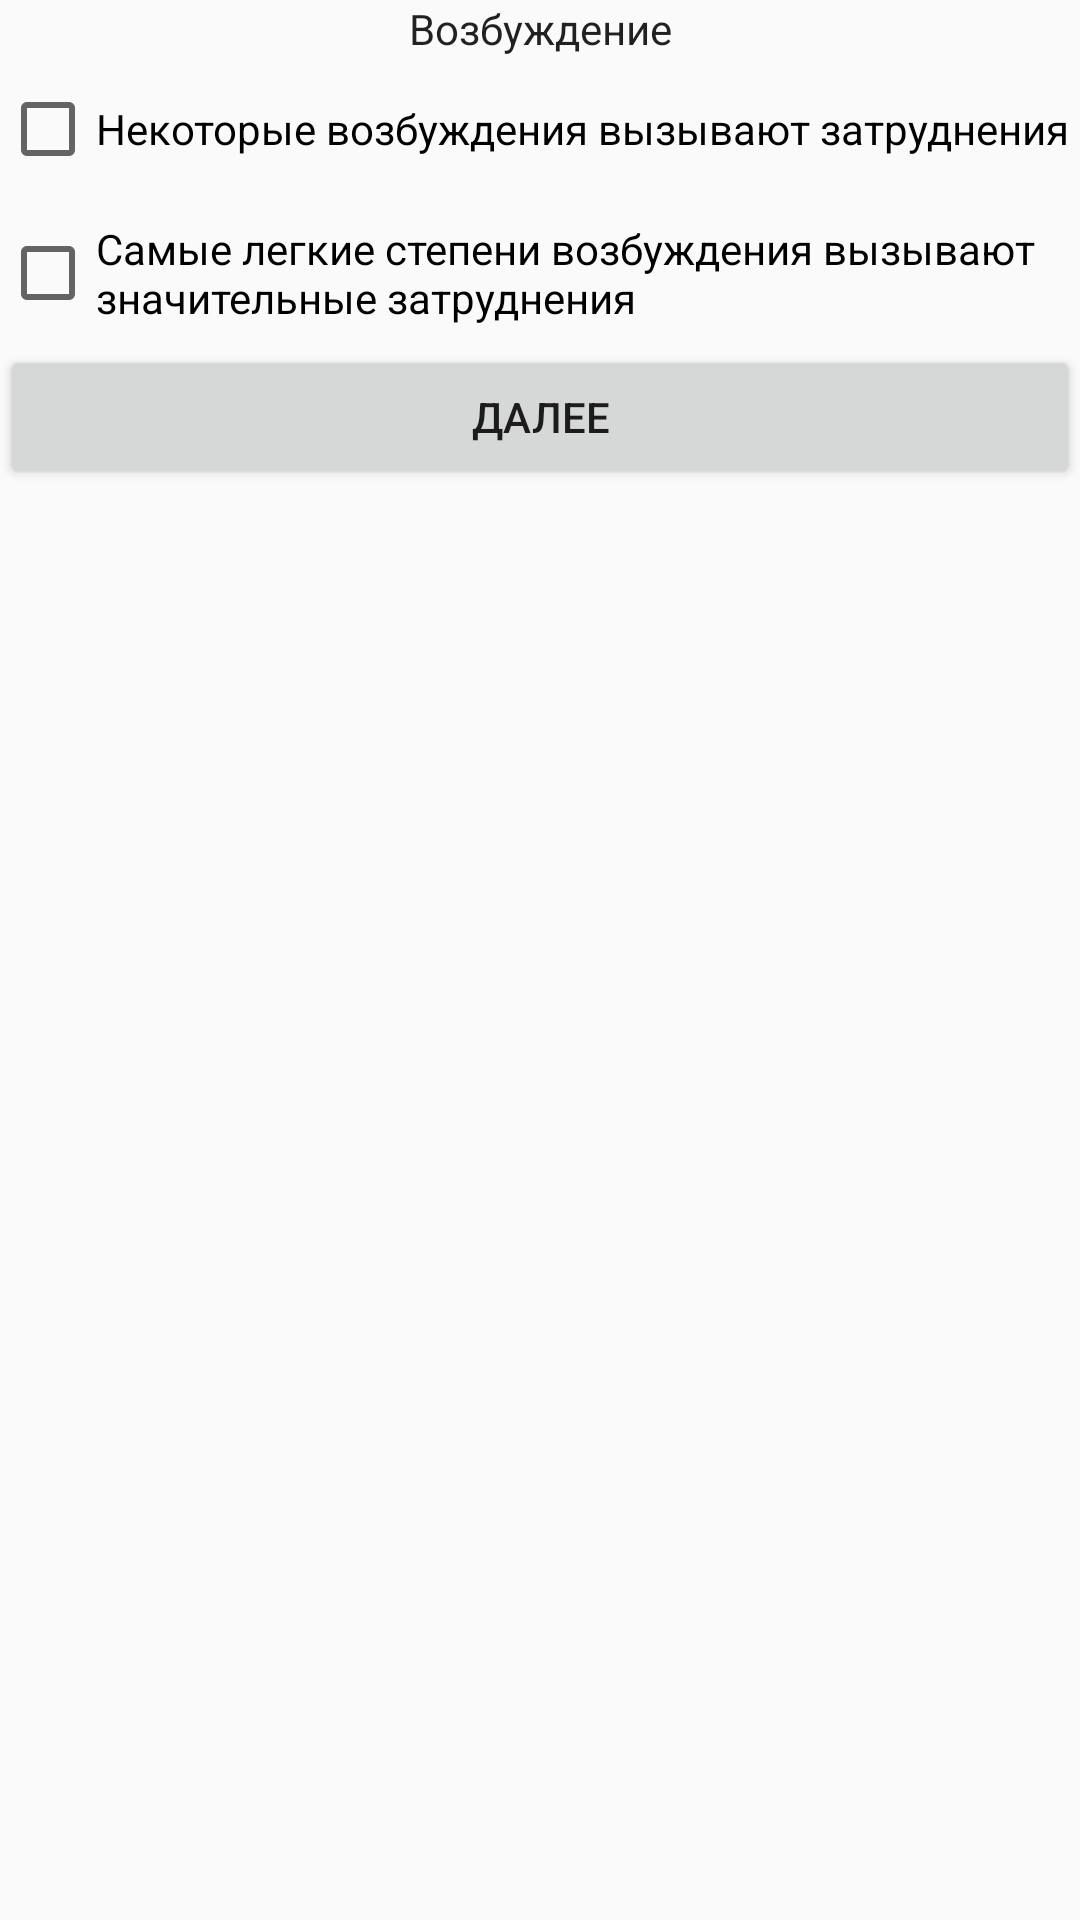

Android layout source for this screen:
<!-- AndroidManifest.xml: application theme Theme.HDRS -->
<!-- res/layout/activity_main9.xml -->
<?xml version="1.0" encoding="utf-8"?>
<android.support.constraint.ConstraintLayout xmlns:android="http://schemas.android.com/apk/res/android"
    xmlns:app="http://schemas.android.com/apk/res-auto"
    xmlns:tools="http://schemas.android.com/tools"
    android:layout_width="match_parent"
    android:layout_height="match_parent"
    tools:context=".MainActivity9">

    <LinearLayout
        android:layout_width="match_parent"
        android:layout_height="match_parent"
        android:orientation="vertical">

        <TextView
            android:id="@+id/caption9"
            android:layout_width="match_parent"
            android:layout_height="wrap_content"
            android:text="@string/caption9"
            android:textAlignment="center"
            android:textAppearance="@style/TextAppearance.AppCompat.Body1" />

        <CheckBox
            android:id="@+id/c9_1"
            android:layout_width="match_parent"
            android:layout_height="wrap_content"
            android:minHeight="48dp"
            android:text="@string/q9_1" />

        <CheckBox
            android:id="@+id/c9_2"
            android:layout_width="match_parent"
            android:layout_height="wrap_content"
            android:minHeight="48dp"
            android:text="@string/q9_2" />

        <Button
            android:id="@+id/next9"
            android:layout_width="match_parent"
            android:layout_height="wrap_content"
            android:onClick="sendMessage"
            android:text="@string/next9" />
    </LinearLayout>
</android.support.constraint.ConstraintLayout>
<!-- resources referenced by this layout -->
<resources>
  <string name="caption9">Возбуждение</string>
  <string name="next9">Далее</string>
  <string name="q9_1">Некоторые возбуждения вызывают затруднения</string>
  <string name="q9_2">Самые легкие степени возбуждения вызывают значительные затруднения</string>
  <style name="Theme.HDRS" parent="Theme.AppCompat.Light.DarkActionBar">
          
          <item name="colorPrimary">@color/purple_500</item>
          <item name="colorPrimaryDark">@color/purple_700</item>
          <item name="colorAccent">@color/teal_200</item>
          
      </style>
  <!-- not gathered from this repository: default colours our renderer supplied (Android Studio template values) -->
  <color name="purple_500">#FF6200EE</color>
  <color name="purple_700">#FF3700B3</color>
  <color name="teal_200">#FF03DAC5</color>
</resources>
